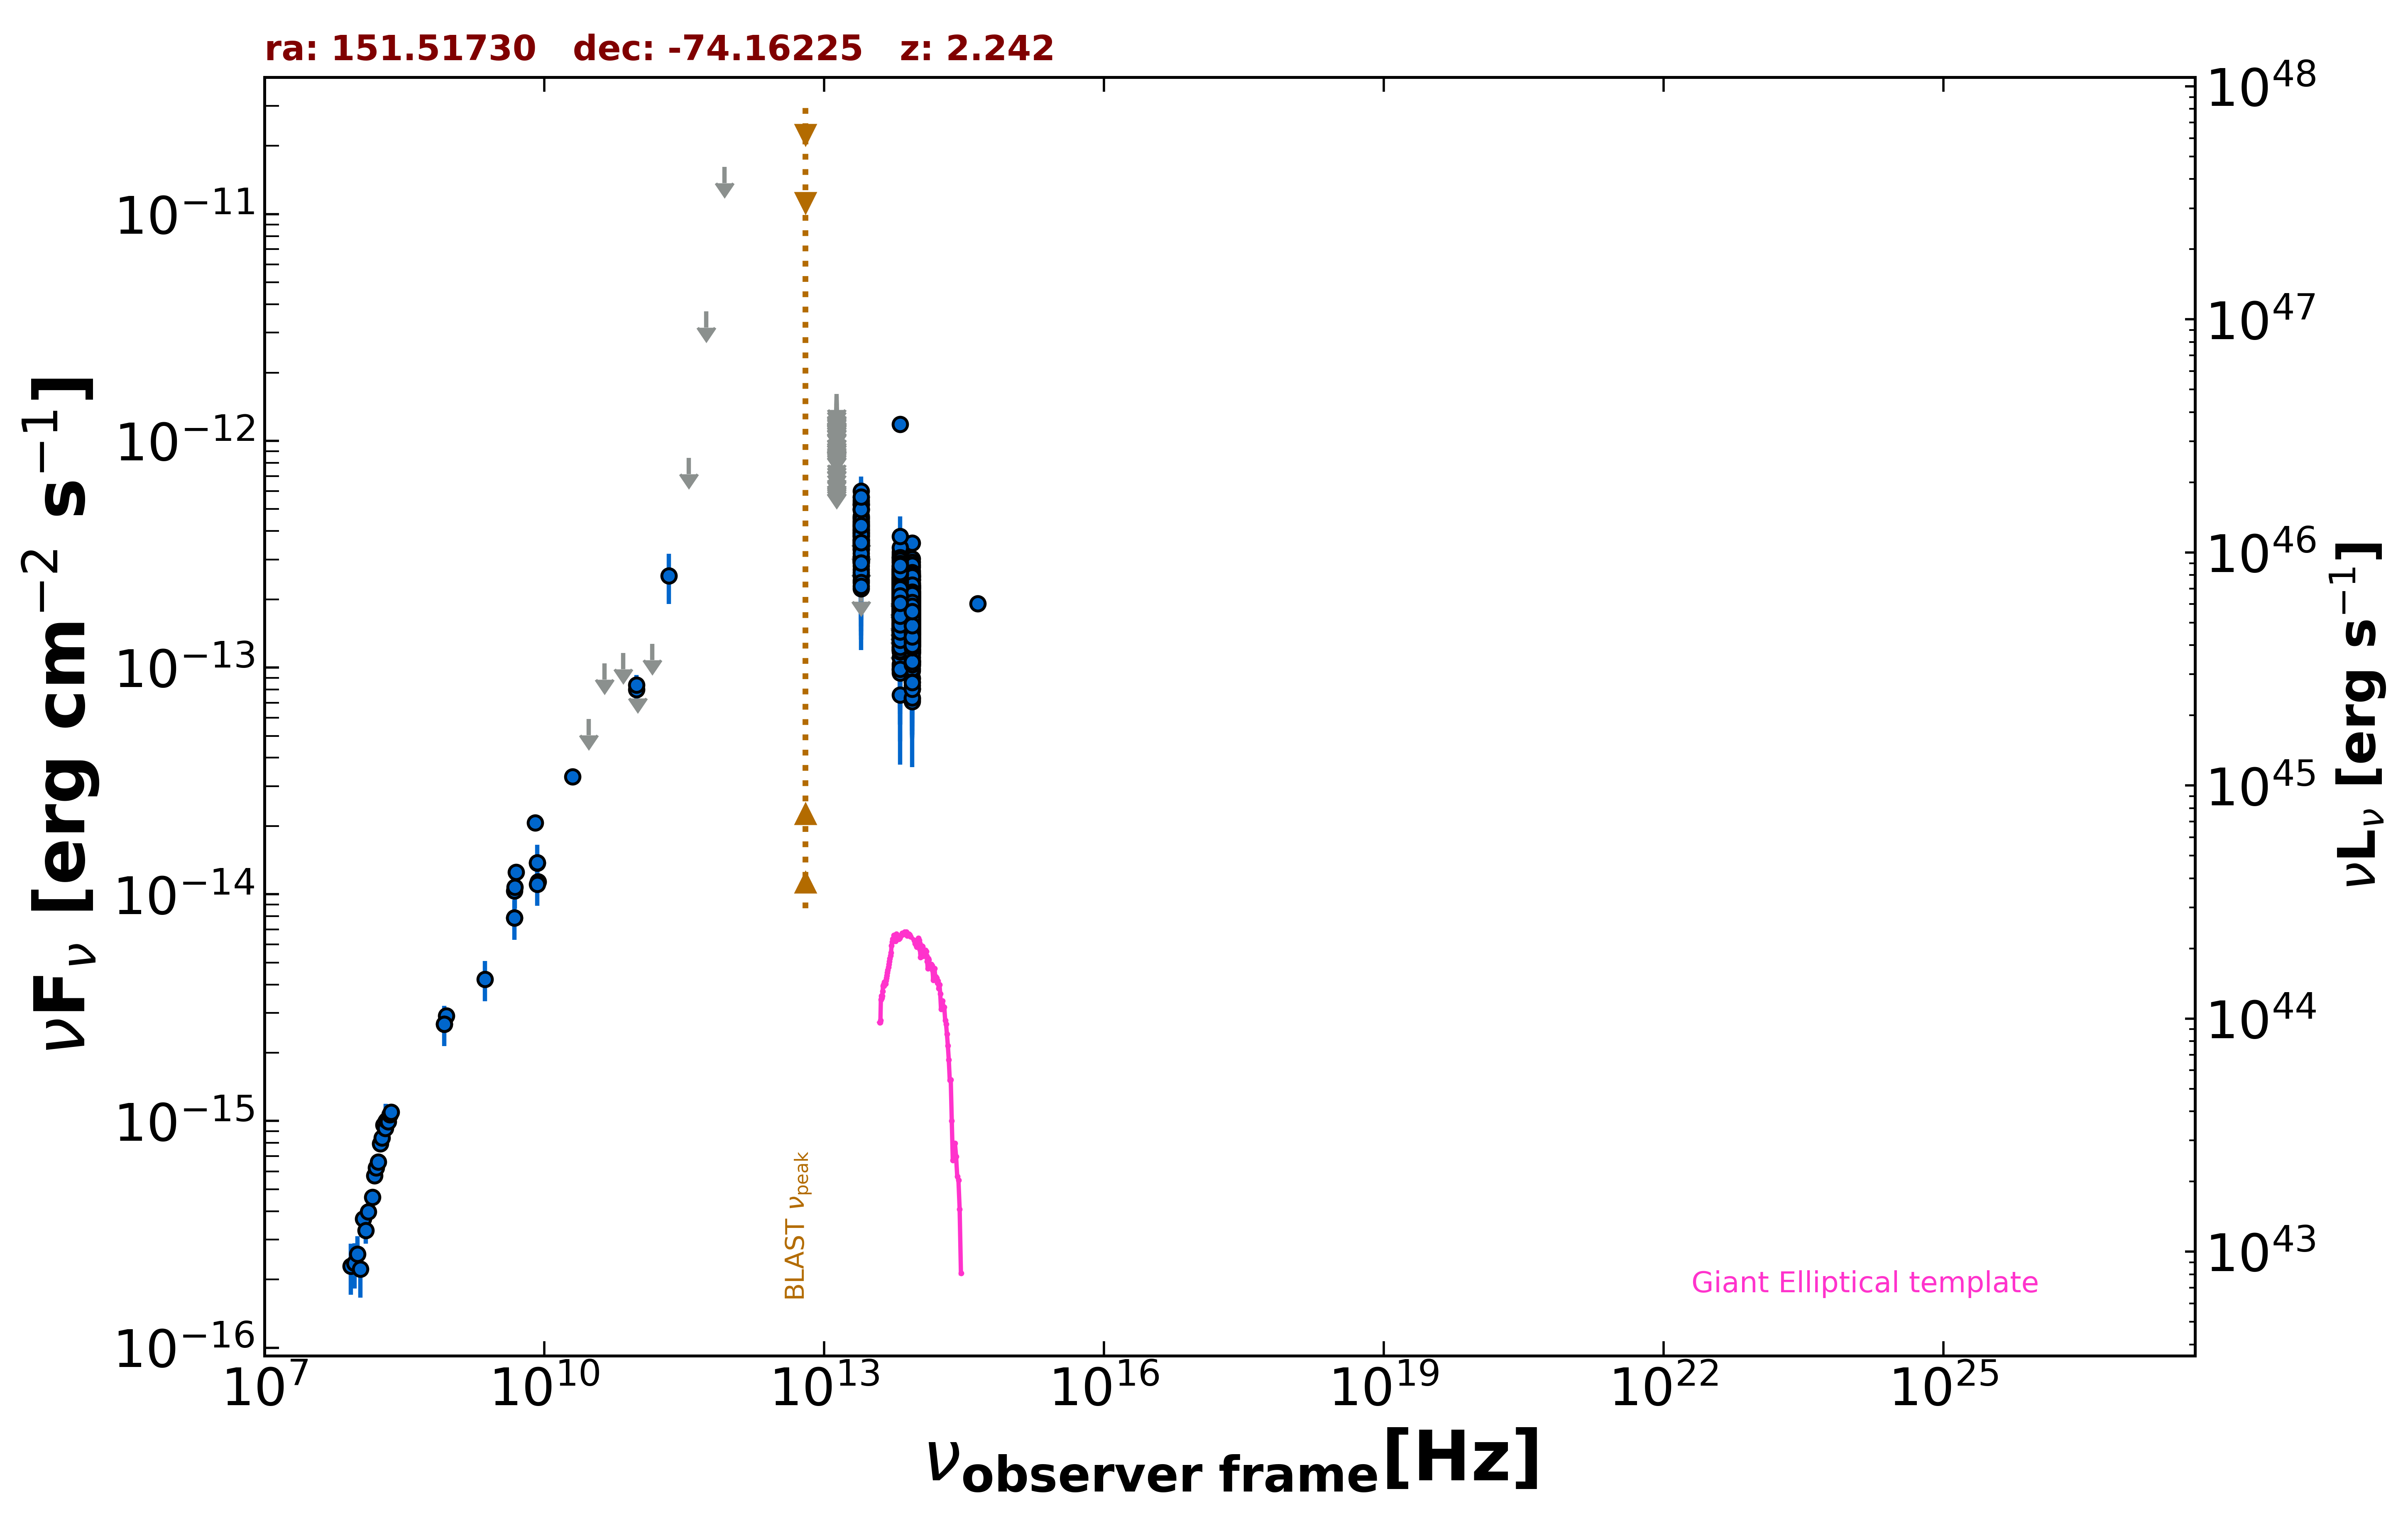

Values plotted in this chart, from the file beside it:
freq., flux, err_flux, MJD_start, MJD_end, flag, catalog, reference
8.870e+08, 2.913e-15, 2.085e-16, 55000, 55000, , RACS, Hale et al. 2021  PASA  38  e058
8.430e+08, 2.680e-15, 8.100e-17, 55000, 55000, , SUMSS, Manch et al. 2003  MNRAS  342  1117
5.000e+09, 1.250e-14, 6.500e-16, 55000, 55000, , AT20G, Murphy et al. 2010  MNRAS  402  2403
8.000e+09, 2.064e-14, 1.040e-15, 55000, 55000, , AT20G, Murphy et al. 2010  MNRAS  402  2403
2.000e+10, 3.300e-14, 1.600e-15, 55000, 55000, , AT20G, Murphy et al. 2010  MNRAS  402  2403
4.800e+09, 7.872e-15, 3.360e-16, 55000, 55000, , ATPMN, McConnell et al. 2012  MNRAS  422  1527
8.600e+09, 1.135e-14, 1.030e-15, 55000, 55000, , ATPMN, McConnell et al. 2012  MNRAS  422  1527
8.400e+09, 1.373e-14, 0.000e+00, 55000, 55000, , CRATES, Healey et al. 2007  ApJS  171  61
4.800e+09, 1.037e-14, 6.230e-16, 55000, 55000, , PMN, Griffith et al. 1993-1996  VizieR  VIII/…
9.744e+10, 7.990e-14, 7.795e-15, 56904, 56904, , ALMA, Bonato et al. 2019  MNRAS  485  1188
9.744e+10, 8.380e-14, 8.770e-15, 56912, 56912, , ALMA, Bonato et al. 2019  MNRAS  485  1188
3.000e+10, 5.931e-14, 0.000e+00, 55000, 55000, UL, PCNT, The Planck Collaboration 2018  A&A  619 …
4.400e+10, 1.043e-13, 0.000e+00, 55000, 55000, UL, PCNT, The Planck Collaboration 2018  A&A  619 …
7.000e+10, 1.159e-13, 0.000e+00, 55000, 55000, UL, PCNT, The Planck Collaboration 2018  A&A  619 …
1.000e+11, 8.632e-14, 0.000e+00, 55000, 55000, UL, PCNT, The Planck Collaboration 2018  A&A  619 …
1.430e+11, 1.272e-13, 0.000e+00, 55000, 55000, UL, PCNT, The Planck Collaboration 2018  A&A  619 …
2.170e+11, 2.543e-13, 6.355e-14, 55000, 55000, , PCNT, The Planck Collaboration 2018  A&A  619 …
3.530e+11, 8.408e-13, 0.000e+00, 55000, 55000, UL, PCNT, The Planck Collaboration 2018  A&A  619 …
5.450e+11, 3.725e-12, 0.000e+00, 55000, 55000, UL, PCNT, The Planck Collaboration 2018  A&A  619 …
8.570e+11, 1.615e-11, 0.000e+00, 55000, 55000, UL, PCNT, The Planck Collaboration 2018  A&A  619 …
8.817e+13, 1.629e-13, 1.800e-15, 55000, 55000, , UNWISE, Schlafly et al. 2019  ApJS  240  30
6.517e+13, 1.855e-13, 2.600e-15, 55000, 55000, , UNWISE, Schlafly et al. 2019  ApJS  240  30
8.817e+13, 1.832e-13, 6.600e-15, 55000, 55000, , WISE, Wright et al. 2010  AJ  140  1868
6.517e+13, 2.252e-13, 7.700e-15, 55000, 55000, , WISE, Wright et al. 2010  AJ  140  1868
2.498e+13, 3.677e-13, 1.795e-14, 55000, 55000, , WISE, Wright et al. 2010  AJ  140  1868
1.363e+13, 4.835e-13, 6.615e-14, 55000, 55000, , WISE, Wright et al. 2010  AJ  140  1868
8.817e+13, 1.619e-13, 2.955e-14, 56697, 56697, , NEOWISE, Mainzer et al. 2014  ApJ  792  30
6.517e+13, 1.285e-13, 3.623e-14, 56697, 56697, , NEOWISE, Mainzer et al. 2014  ApJ  792  30
8.817e+13, 1.249e-13, 2.150e-14, 56698, 56698, , NEOWISE, Mainzer et al. 2014  ApJ  792  30
6.517e+13, 2.651e-13, 5.060e-14, 56698, 56698, , NEOWISE, Mainzer et al. 2014  ApJ  792  30
8.817e+13, 1.248e-13, 2.885e-14, 56696, 56696, , NEOWISE, Mainzer et al. 2014  ApJ  792  30
6.517e+13, 2.470e-13, 3.585e-14, 56696, 56696, , NEOWISE, Mainzer et al. 2014  ApJ  792  30
8.817e+13, 1.542e-13, 4.745e-14, 56698, 56698, , NEOWISE, Mainzer et al. 2014  ApJ  792  30
6.517e+13, 1.707e-13, 4.665e-14, 56698, 56698, , NEOWISE, Mainzer et al. 2014  ApJ  792  30
8.817e+13, 1.481e-13, 2.760e-14, 56698, 56698, , NEOWISE, Mainzer et al. 2014  ApJ  792  30
6.517e+13, 1.826e-13, 4.260e-14, 56698, 56698, , NEOWISE, Mainzer et al. 2014  ApJ  792  30
8.817e+13, 1.539e-13, 2.105e-14, 56697, 56697, , NEOWISE, Mainzer et al. 2014  ApJ  792  30
6.517e+13, 1.731e-13, 3.500e-14, 56697, 56697, , NEOWISE, Mainzer et al. 2014  ApJ  792  30
8.817e+13, 1.598e-13, 3.410e-14, 56697, 56697, , NEOWISE, Mainzer et al. 2014  ApJ  792  30
6.517e+13, 2.449e-13, 3.735e-14, 56697, 56697, , NEOWISE, Mainzer et al. 2014  ApJ  792  30
8.817e+13, 1.869e-13, 2.465e-14, 56696, 56696, , NEOWISE, Mainzer et al. 2014  ApJ  792  30
6.517e+13, 1.627e-13, 3.380e-14, 56696, 56696, , NEOWISE, Mainzer et al. 2014  ApJ  792  30
8.817e+13, 1.612e-13, 2.415e-14, 56696, 56696, , NEOWISE, Mainzer et al. 2014  ApJ  792  30
6.517e+13, 1.796e-13, 4.070e-14, 56696, 56696, , NEOWISE, Mainzer et al. 2014  ApJ  792  30
8.817e+13, 2.040e-13, 2.315e-14, 56697, 56697, , NEOWISE, Mainzer et al. 2014  ApJ  792  30
6.517e+13, 1.554e-13, 3.490e-14, 56697, 56697, , NEOWISE, Mainzer et al. 2014  ApJ  792  30
8.817e+13, 1.588e-13, 2.365e-14, 56696, 56696, , NEOWISE, Mainzer et al. 2014  ApJ  792  30
6.517e+13, 2.032e-13, 4.525e-14, 56696, 56696, , NEOWISE, Mainzer et al. 2014  ApJ  792  30
8.817e+13, 1.619e-13, 2.095e-14, 56697, 56697, , NEOWISE, Mainzer et al. 2014  ApJ  792  30
6.517e+13, 2.135e-13, 4.540e-14, 56697, 56697, , NEOWISE, Mainzer et al. 2014  ApJ  792  30
8.817e+13, 3.026e-13, 2.400e-14, 56698, 56698, , NEOWISE, Mainzer et al. 2014  ApJ  792  30
6.517e+13, 2.493e-13, 5.130e-14, 56698, 56698, , NEOWISE, Mainzer et al. 2014  ApJ  792  30
8.817e+13, 1.675e-13, 2.290e-14, 56697, 56697, , NEOWISE, Mainzer et al. 2014  ApJ  792  30
6.517e+13, 1.629e-13, 3.630e-14, 56697, 56697, , NEOWISE, Mainzer et al. 2014  ApJ  792  30
8.817e+13, 2.239e-13, 2.310e-14, 56698, 56698, , NEOWISE, Mainzer et al. 2014  ApJ  792  30
6.517e+13, 1.712e-13, 3.505e-14, 56698, 56698, , NEOWISE, Mainzer et al. 2014  ApJ  792  30
8.817e+13, 1.020e-13, 2.396e-14, 56697, 56697, , NEOWISE, Mainzer et al. 2014  ApJ  792  30
6.517e+13, 2.096e-13, 3.845e-14, 56697, 56697, , NEOWISE, Mainzer et al. 2014  ApJ  792  30
8.817e+13, 1.410e-13, 2.480e-14, 56697, 56697, , NEOWISE, Mainzer et al. 2014  ApJ  792  30
6.517e+13, 2.452e-13, 3.330e-14, 56697, 56697, , NEOWISE, Mainzer et al. 2014  ApJ  792  30
... 1,020 more rows
